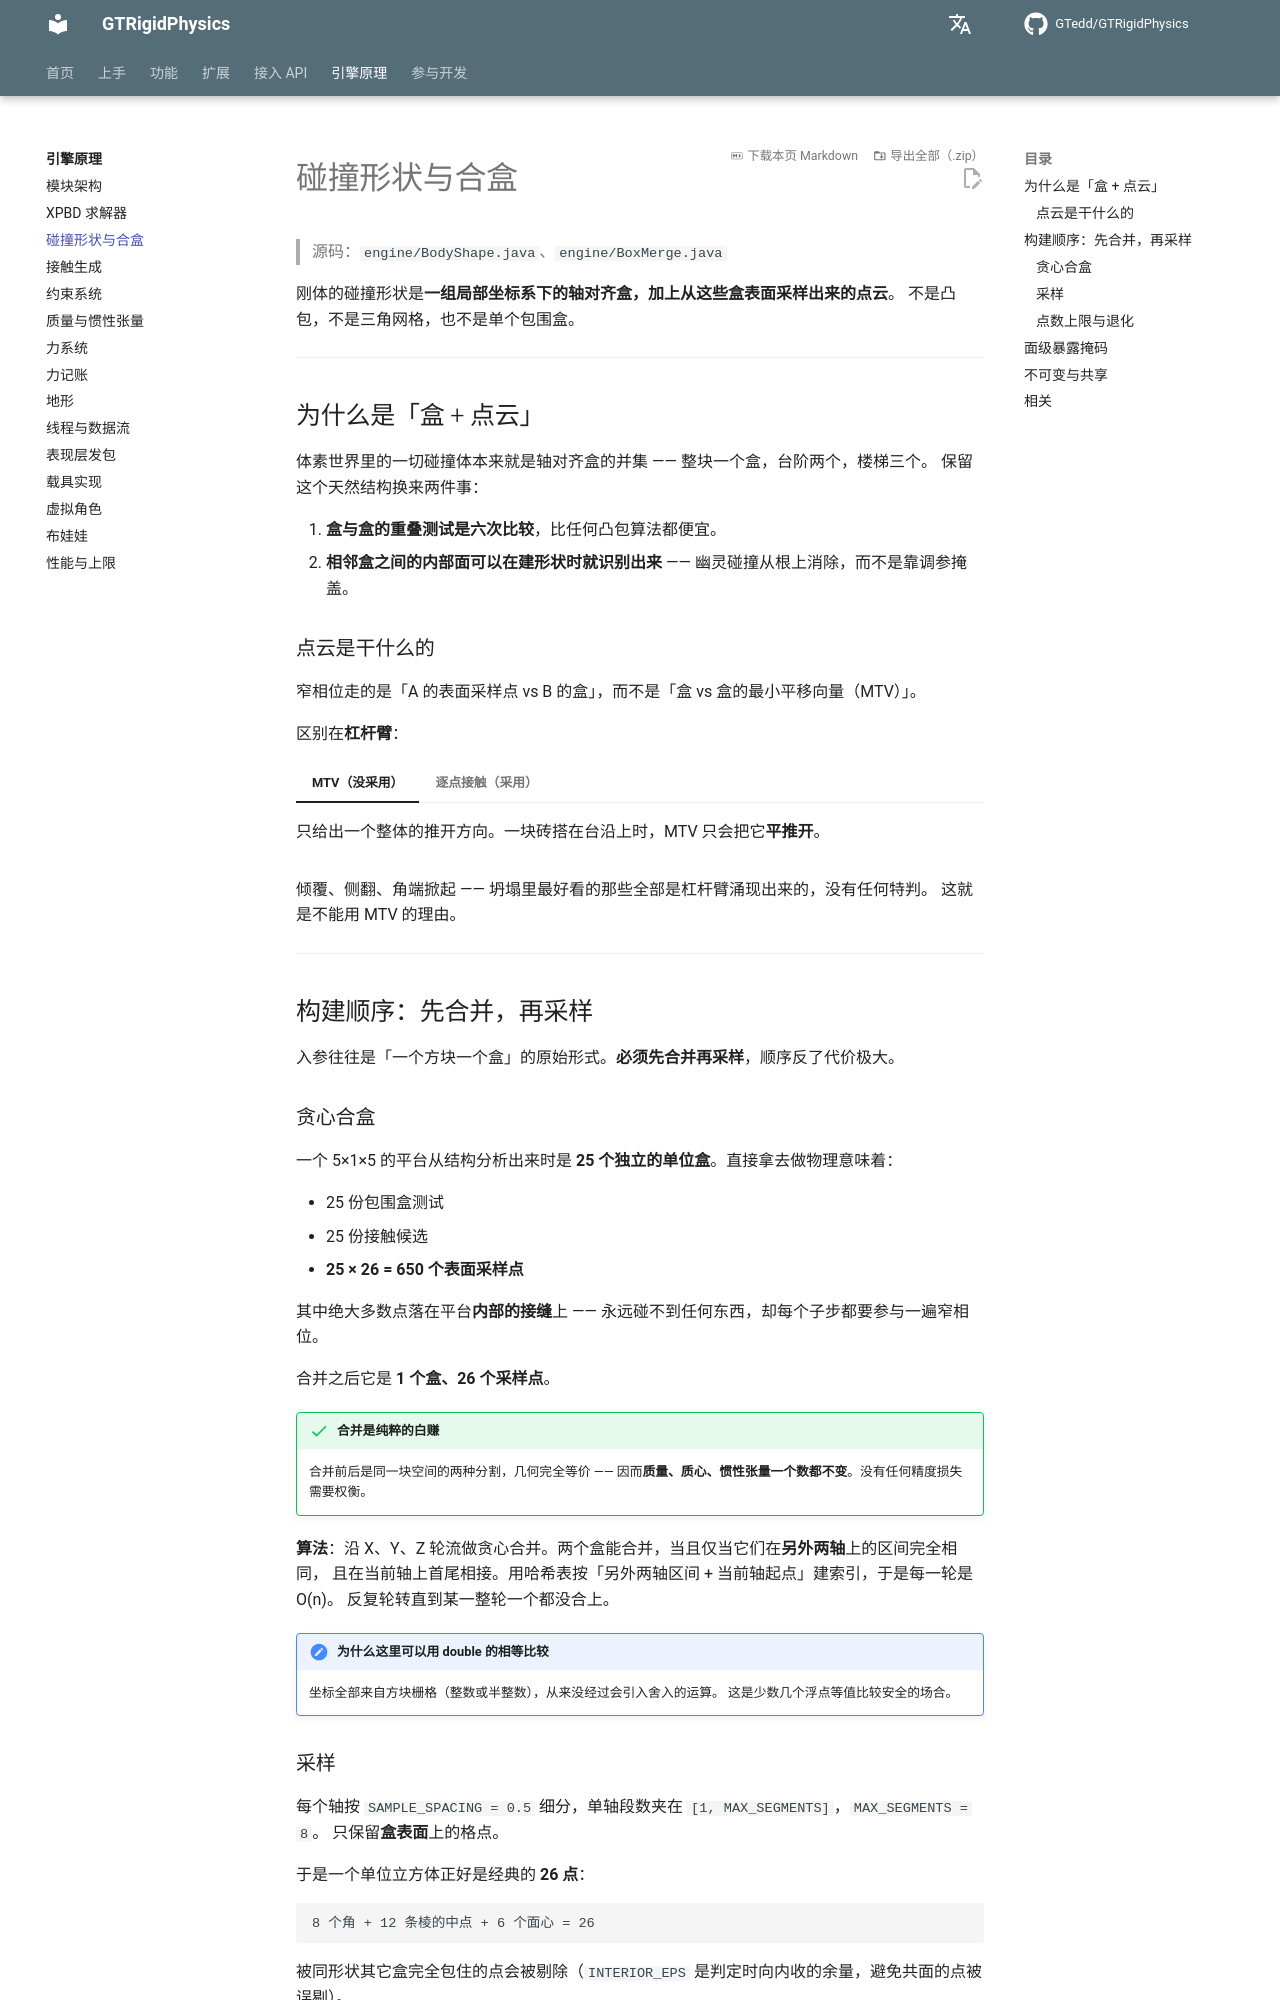

repository: GTedd/GTRigidPhysics · page: engine/shape/index.html · generator: mkdocs

# 碰撞形状与合盒

> 源码：`engine/BodyShape.java`、`engine/BoxMerge.java`

刚体的碰撞形状是**一组局部坐标系下的轴对齐盒，加上从这些盒表面采样出来的点云**。
不是凸包，不是三角网格，也不是单个包围盒。

---

## 为什么是「盒 + 点云」

体素世界里的一切碰撞体本来就是轴对齐盒的并集 —— 整块一个盒，台阶两个，楼梯三个。
保留这个天然结构换来两件事：

1. **盒与盒的重叠测试是六次比较**，比任何凸包算法都便宜。
2. **相邻盒之间的内部面可以在建形状时就识别出来** —— 幽灵碰撞从根上消除，而不是靠调参掩盖。

### 点云是干什么的

窄相位走的是「A 的表面采样点 vs B 的盒」，而不是「盒 vs 盒的最小平移向量（MTV）」。

区别在**杠杆臂**：

=== "MTV（没采用）"

    只给出一个整体的推开方向。一块砖搭在台沿上时，MTV 只会把它**平推开**。

=== "逐点接触（采用）"

    每个接触点都能算出它到质心的力臂，于是砖自然地**绕着台沿翻下去**。

倾覆、侧翻、角端掀起 —— 坍塌里最好看的那些全部是杠杆臂涌现出来的，没有任何特判。
这就是不能用 MTV 的理由。

---

## 构建顺序：先合并，再采样

入参往往是「一个方块一个盒」的原始形式。**必须先合并再采样**，顺序反了代价极大。

### 贪心合盒

一个 5×1×5 的平台从结构分析出来时是 **25 个独立的单位盒**。直接拿去做物理意味着：

- 25 份包围盒测试
- 25 份接触候选
- **25 × 26 = 650 个表面采样点**

其中绝大多数点落在平台**内部的接缝**上 —— 永远碰不到任何东西，却每个子步都要参与一遍窄相位。

合并之后它是 **1 个盒、26 个采样点**。

!!! success "合并是纯粹的白赚"
    合并前后是同一块空间的两种分割，几何完全等价 ——
    因而**质量、质心、惯性张量一个数都不变**。没有任何精度损失需要权衡。

**算法**：沿 X、Y、Z 轮流做贪心合并。两个盒能合并，当且仅当它们在**另外两轴**上的区间完全相同，
且在当前轴上首尾相接。用哈希表按「另外两轴区间 + 当前轴起点」建索引，于是每一轮是 O(n)。
反复轮转直到某一整轮一个都没合上。

!!! note "为什么这里可以用 double 的相等比较"
    坐标全部来自方块栅格（整数或半整数），从来没经过会引入舍入的运算。
    这是少数几个浮点等值比较安全的场合。
